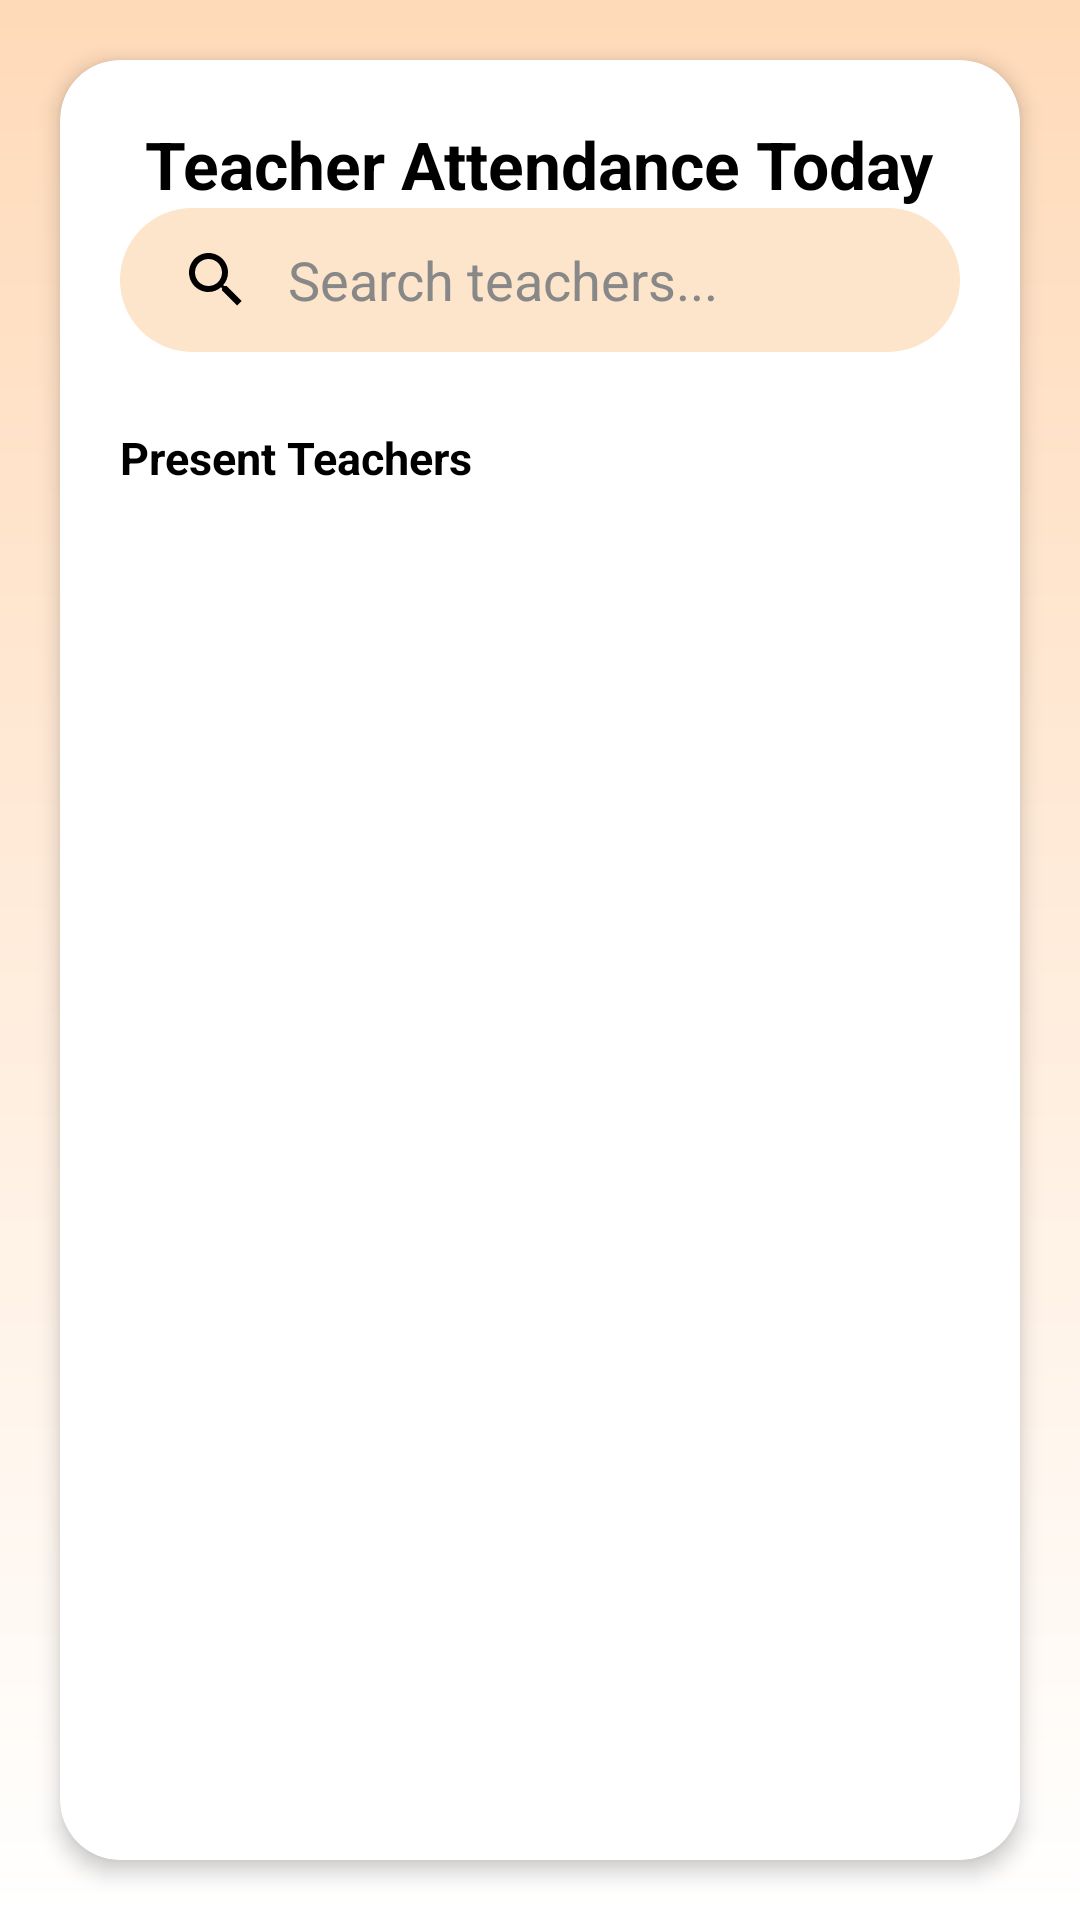

The Android layout XML behind this screen, and the referenced resources:
<!-- AndroidManifest.xml: application theme Theme.AttendEaseSTI -->
<!-- res/layout/student_view_teacher_today.xml -->
<?xml version="1.0" encoding="utf-8"?>
<RelativeLayout xmlns:android="http://schemas.android.com/apk/res/android"
    xmlns:app="http://schemas.android.com/apk/res-auto"
    xmlns:tools="http://schemas.android.com/tools"
    android:layout_width="match_parent"
    android:layout_height="match_parent"
    android:background="@drawable/background"
    tools:context="Students.student_fragments.StudentViewTeacherTodayFragment">

    <androidx.cardview.widget.CardView
        android:layout_width="match_parent"
        android:layout_height="match_parent"
        app:cardBackgroundColor="@color/white"
        app:cardCornerRadius="20dp"
        app:cardElevation="4dp"
        android:layout_margin="20dp">

        <LinearLayout
            android:layout_width="match_parent"
            android:layout_height="match_parent"
            android:orientation="vertical"
            android:padding="20dp">

            <TextView
                android:layout_width="wrap_content"
                android:layout_height="wrap_content"
                android:text="Teacher Attendance Today"
                android:textColor="#000000"
                android:textSize="22sp"
                android:textStyle="bold"
                android:layout_gravity="center" />

            <androidx.appcompat.widget.SearchView
                android:id="@+id/searchViewTeacher"
                style="@style/Widget.App.TextInputLayout.RoundedOutline"
                android:layout_width="match_parent"
                android:layout_height="wrap_content"
                android:background="@drawable/round"
                android:theme="@style/SearchViewTheme"
                app:iconifiedByDefault="false"
                app:queryBackground="@android:color/transparent"
                app:queryHint="Search teachers..." />

            <TextView
                android:layout_width="wrap_content"
                android:layout_height="wrap_content"
                android:layout_marginTop="25dp"
                android:text="Present Teachers"
                android:textColor="#000000"
                android:textSize="15sp"
                android:textStyle="bold" />

            <androidx.recyclerview.widget.RecyclerView
                android:id="@+id/recyclerViewTeachers"
                android:layout_width="match_parent"
                android:layout_height="match_parent"
                android:layout_marginTop="20dp"
                android:layout_weight="1"
                android:clipToPadding="false"
                android:nestedScrollingEnabled="false" />

        </LinearLayout>
    </androidx.cardview.widget.CardView>

</RelativeLayout>
<!-- resources referenced by this layout -->
<resources>
  <color name="white">#FFFFFFFF</color>
  <!-- drawable background (drawable) -->
  <shape xmlns:android="http://schemas.android.com/apk/res/android">
      <gradient
          android:startColor="#FFDAB9"
          android:endColor="#FFFFFF"
          android:angle="270" />
  </shape>
  <!-- drawable round (drawable) -->
  <shape xmlns:android="http://schemas.android.com/apk/res/android">-->
      <solid android:color="#FDE5CB" /> 
      <corners android:radius="25dp" /> 
  </shape>
  <style name="SearchViewTheme">
          <item name="colorControlNormal">#000000</item>
          <item name="editTextColor">#000000</item>
          <item name="android:editTextColor">#000000</item>
          <item name="android:textColorHint">#888888</item>
      </style>
  <style name="Widget.App.TextInputLayout.RoundedOutline" parent="Widget.MaterialComponents.TextInputLayout.OutlinedBox">
  
          <item name="boxBackgroundMode">outline</item>
  
          <item name="boxStrokeWidth">1dp</item>
          <item name="boxStrokeWidthFocused">2dp</item>
  
          <item name="boxCornerRadiusTopStart">28dp</item>
          <item name="boxCornerRadiusTopEnd">28dp</item>
          <item name="boxCornerRadiusBottomStart">28dp</item>
          <item name="boxCornerRadiusBottomEnd">28dp</item>
  
          <item name="boxBackgroundColor">@android:color/white</item>
  
          
          <item name="hintTextColor">@color/hint_colors</item>
          <item name="android:textColorHint">@color/hint_colors</item>
  
          
          <item name="boxStrokeColor">@color/stroke_colors</item>
  
      </style>
  <style name="Theme.AttendEaseSTI" parent="Base.Theme.AttendEaseSTI" />
  <style name="Base.Theme.AttendEaseSTI" parent="Theme.Material3.DayNight.NoActionBar">
          <item name="android:fitsSystemWindows">true</item>
          
          <item name="colorPrimary">@color/app_color</item>
          
          <item name="android:statusBarColor">@color/app_color</item>
          
          <item name="drawerArrowStyle">@style/MyDrawerArrowStyle</item>
      </style>
  <color name="app_color">#FFD7B9</color>
  <style name="MyDrawerArrowStyle" parent="Widget.AppCompat.DrawerArrowToggle">
          <item name="color">@android:color/white</item>
      </style>
</resources>
